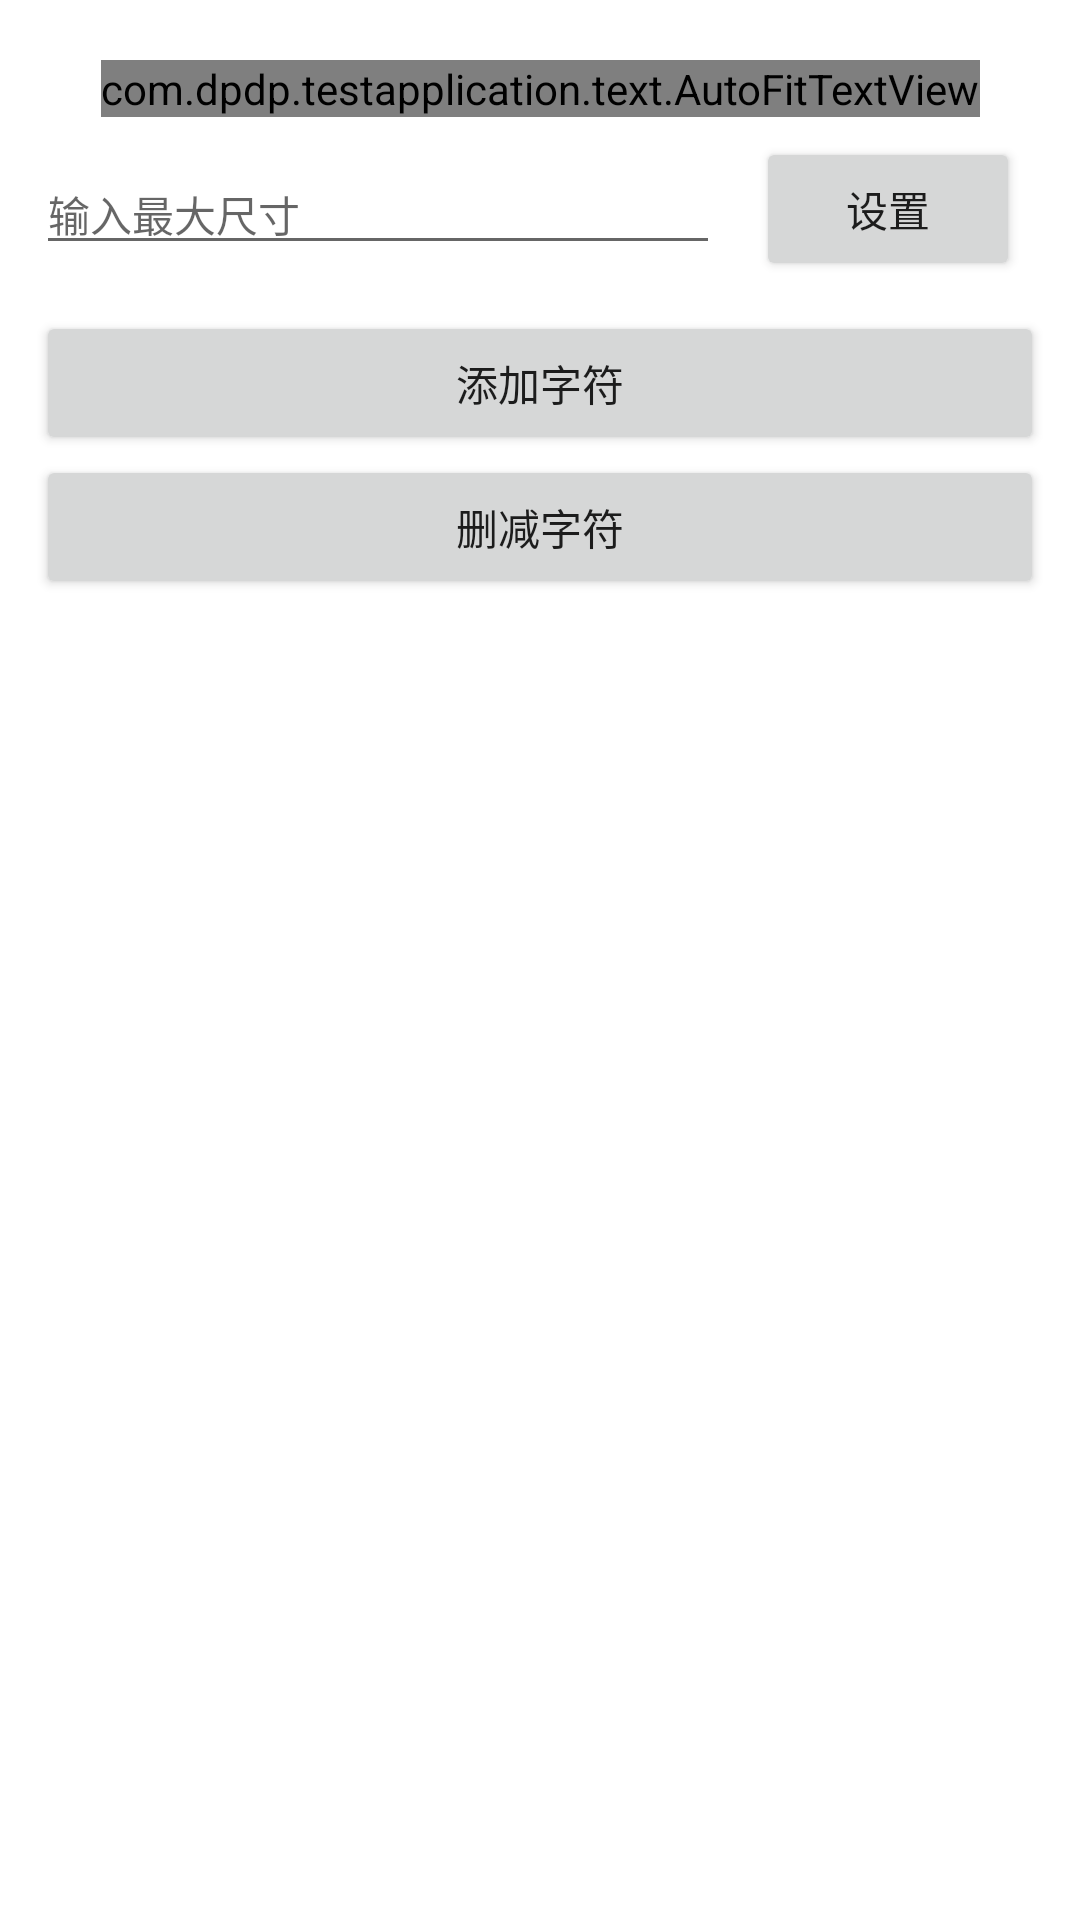

Produce the Android XML layout that renders to this screen, including the resource entries it uses.
<!-- AndroidManifest.xml: application theme Theme.TestApplication -->
<!-- res/layout/activity_autofit_layout.xml -->
<?xml version="1.0" encoding="utf-8"?>
<androidx.constraintlayout.widget.ConstraintLayout xmlns:android="http://schemas.android.com/apk/res/android"
    xmlns:app="http://schemas.android.com/apk/res-auto"
    xmlns:tools="http://schemas.android.com/tools"
    android:layout_width="match_parent"
    android:layout_height="match_parent"
    android:orientation="vertical">

    <com.dpdp.testapplication.text.AutoFitTextView
        android:id="@+id/fit_tv"
        android:layout_width="0dp"
        android:layout_height="wrap_content"
        android:layout_marginTop="20dp"
        android:includeFontPadding="false"
        android:textSize="20sp"
        android:textColor="@android:color/holo_blue_light"
        app:layout_constraintLeft_toLeftOf="parent"
        app:layout_constraintRight_toRightOf="parent"
        app:layout_constraintTop_toTopOf="parent"
        app:layout_constraintWidth_default="wrap"
        tools:text="12312sdf测2s12312sdf测2s测试12312sdf测2s测试12312sdf测2s测试12312sdf测2s测试12312sdf测2s测试12312sdf测2s测试12312sdf测2s测试12312sdf测2s测试" />

    <EditText
        android:id="@+id/edit"
        android:layout_width="0dp"
        android:inputType="number"
        android:layout_height="wrap_content"
        android:layout_marginLeft="12dp"
        android:layout_marginTop="12dp"
        android:layout_marginRight="12dp"
        android:hint="输入最大尺寸"
        android:includeFontPadding="false"
        android:textSize="14sp"
        app:layout_constraintHorizontal_weight="1"
        app:layout_constraintLeft_toLeftOf="parent"
        app:layout_constraintRight_toLeftOf="@+id/size_btn"
        app:layout_constraintTop_toBottomOf="@+id/fit_tv" />

    <Button
        android:id="@+id/size_btn"
        android:layout_width="wrap_content"
        android:layout_height="wrap_content"
        android:layout_marginRight="20dp"
        android:includeFontPadding="false"
        android:text="设置"
        app:layout_constraintBottom_toBottomOf="@+id/edit"
        app:layout_constraintHorizontal_weight="1"
        app:layout_constraintLeft_toRightOf="@+id/edit"
        app:layout_constraintRight_toRightOf="parent"
        app:layout_constraintTop_toTopOf="@+id/edit" />

    <Button
        android:id="@+id/add_btn"
        android:layout_width="match_parent"
        android:layout_height="wrap_content"
        android:layout_marginLeft="12dp"
        android:layout_marginTop="10dp"
        android:layout_marginRight="12dp"
        android:text="添加字符"
        app:layout_constraintTop_toBottomOf="@+id/size_btn" />

    <Button
        android:id="@+id/sub_btn"
        android:layout_width="match_parent"
        android:layout_height="wrap_content"
        android:layout_marginLeft="12dp"
        android:layout_marginRight="12dp"
        android:text="删减字符"
        app:layout_constraintTop_toBottomOf="@+id/add_btn" />

</androidx.constraintlayout.widget.ConstraintLayout>
<!-- resources referenced by this layout -->
<resources>
  <style name="Theme.TestApplication" parent="Theme.MaterialComponents.Light.DarkActionBar">
          
          <item name="colorPrimary">@color/purple_500</item>
          <item name="colorPrimaryVariant">@color/purple_700</item>
          <item name="colorOnPrimary">@color/white</item>
          
          <item name="colorSecondary">@color/teal_200</item>
          <item name="colorSecondaryVariant">@color/teal_700</item>
          <item name="colorOnSecondary">@color/black</item>
          
          <item name="android:statusBarColor" tools:targetApi="l">?attr/colorPrimaryVariant</item>
          
      </style>
  <!-- not gathered from this repository: default colours our renderer supplied (Android Studio template values) -->
  <color name="purple_500">#FF6200EE</color>
  <color name="purple_700">#FF3700B3</color>
  <color name="teal_200">#FF03DAC5</color>
  <color name="teal_700">#FF018786</color>
  <color name="black">#FF000000</color>
  <color name="white">#FFFFFFFF</color>
</resources>
